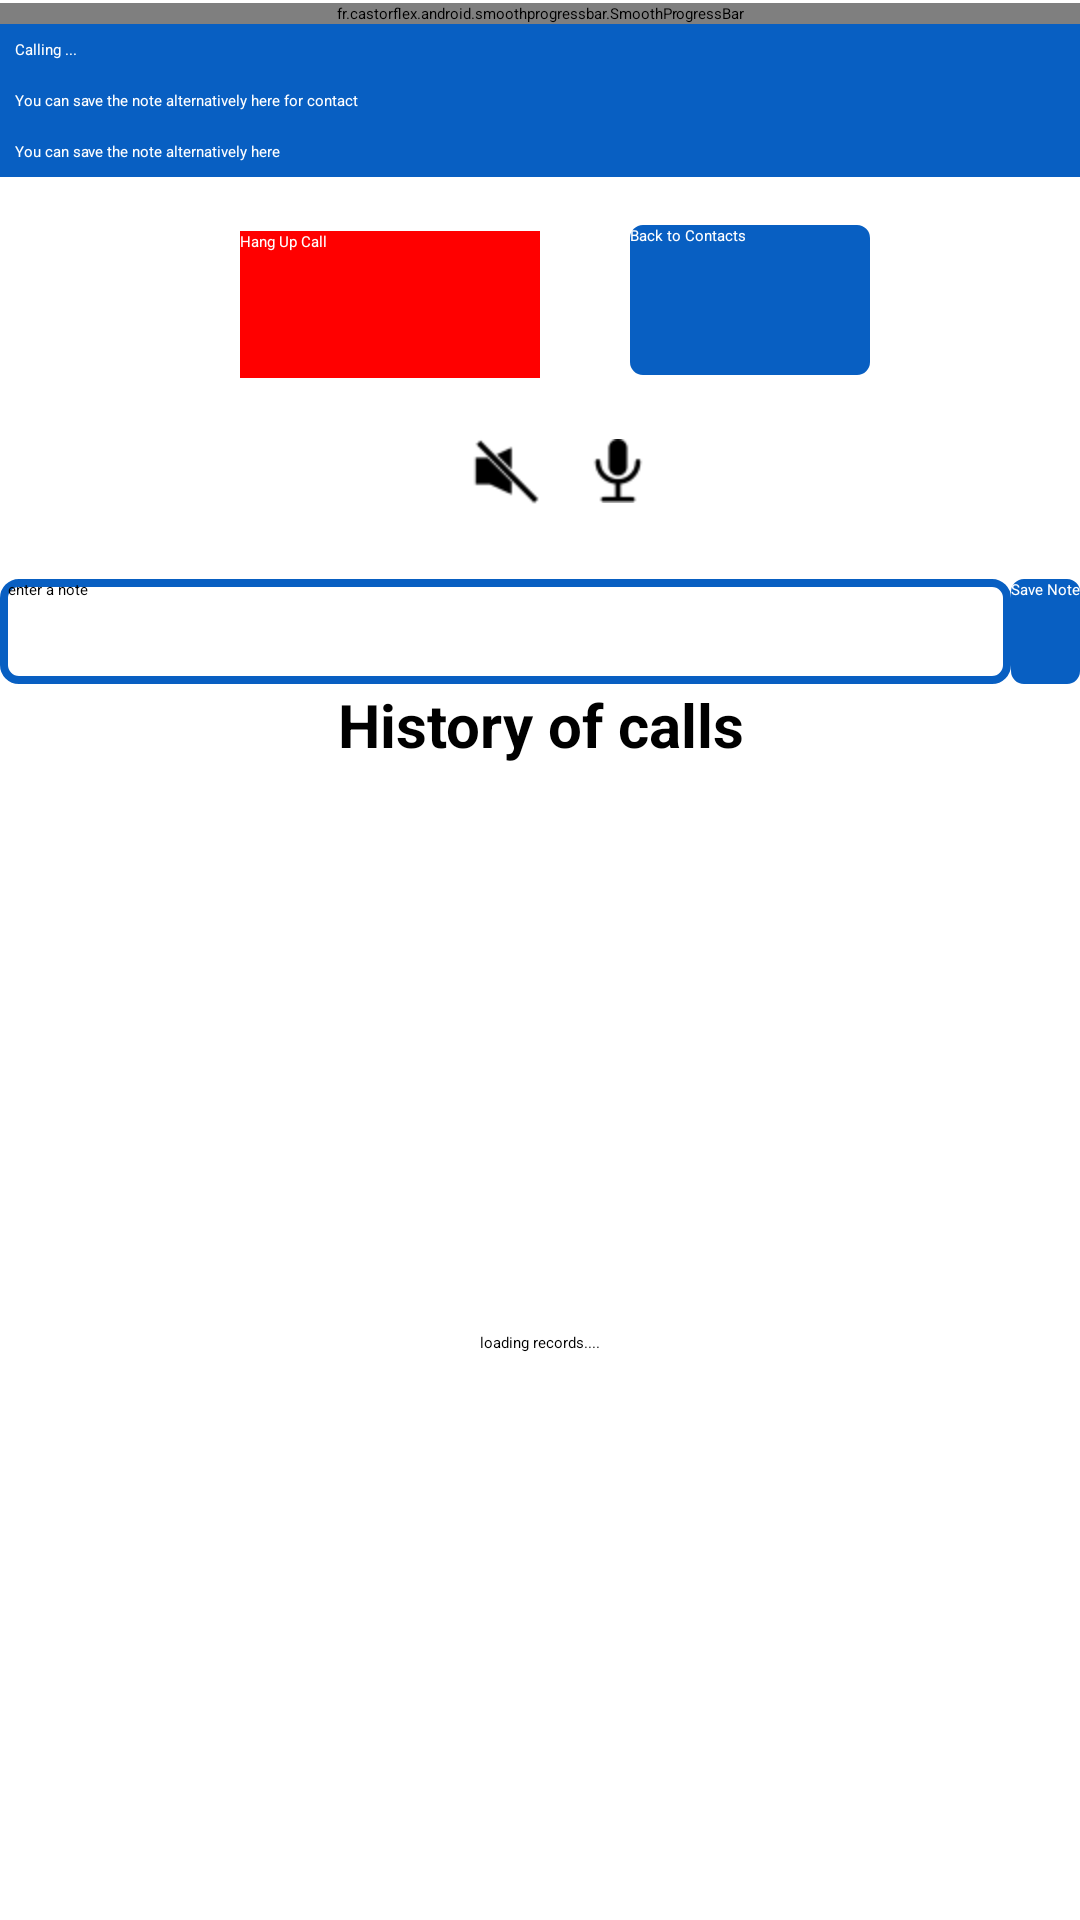

Reconstruct the res/layout file that produces this screen, plus the resources it refers to.
<!-- AndroidManifest.xml: application theme SampleTheme.Sherlock -->
<!-- res/layout/take_note.xml -->
<LinearLayout xmlns:android="http://schemas.android.com/apk/res/android"
    android:layout_width="match_parent"
    android:layout_height="match_parent"
android:background="@color/White"
    android:orientation="vertical"
    android:paddingTop="1dp" >
     <fr.castorflex.android.smoothprogressbar.SmoothProgressBar
         android:id="@+id/google_now"
            android:layout_width="fill_parent"
            android:layout_height="wrap_content"
            android:indeterminate="true"
            style="@style/GNowProgressBar"/>
    
<TextView
        android:id="@+id/textViewcalling"
        android:layout_width="match_parent"
        android:layout_height="wrap_content"
       android:background="@color/Blue"
        android:padding="5dp"
        android:text="Calling ... "
        android:textAppearance="?android:attr/textAppearanceLarge"
        android:textColor="#FFFFFF" />
   <TextView
        android:id="@+id/textView1"
        android:layout_width="match_parent"
        android:layout_height="wrap_content"
       android:background="@color/Blue"
        android:padding="5dp"
        android:text="You can save the note alternatively here for contact "
        android:textAppearance="?android:attr/textAppearanceLarge"
        android:textColor="#FFFFFF" />
<TextView
        android:id="@+id/textViewcontact"
        android:layout_width="match_parent"
        android:layout_height="wrap_content"
       android:background="@color/Blue"
        android:padding="5dp"
        android:text="You can save the note alternatively here  "
        android:textAppearance="?android:attr/textAppearanceLarge"
        android:textColor="#FFFFFF" />
<ProgressBar
        android:id="@+id/progress"
        style="?android:attr/progressBarStyleInverse"
        android:layout_width="match_parent"
        android:layout_height="wrap_content"
        android:layout_gravity="center"
        android:layout_marginTop="20dp"
        android:visibility="gone" />
         <LinearLayout
    android:layout_width="fill_parent"
    android:layout_height="wrap_content"
      android:gravity="center"
      android:layout_marginTop="15dp"
      android:layout_marginLeft="10dp"
        android:layout_marginRight="10dp"
    android:orientation="horizontal" >
 
        
     <Button
           android:id="@+id/declinetwo"
           android:layout_width="100dp"
           android:layout_height="50dp"
           android:layout_marginLeft="10dp"
            android:layout_marginRight="30dp"
            android:layout_marginTop="2dp"
           android:background="@color/Red"
           android:text="Hang Up Call"
           android:textColor="@color/white" />
     
     <Button
        android:id="@+id/btnexit"
        android:layout_width="80dp"
        android:layout_height="50dp"
      
        android:background="@drawable/buttonselect"
        android:onClick="addNewAnimal"
        android:text="Back to Contacts"
        android:textColor="@color/white" />
     </LinearLayout>
  <LinearLayout
    android:layout_width="fill_parent"
    android:layout_height="wrap_content"
      android:gravity="center"
      android:layout_marginTop="15dp"
    android:orientation="horizontal" >
 
    <CheckBox
        android:id="@+id/cb"
        android:layout_width="wrap_content"
        android:layout_height="wrap_content"
        android:visibility="gone"
        android:text="hakuna" />
    <ImageView
        android:id="@+id/imageViewloadspeaker"
        android:layout_width="wrap_content"
        android:layout_height="wrap_content"
      
        android:src="@drawable/loadspeaker" />
 <ImageView
        android:id="@+id/imageViewmute"
        android:layout_width="wrap_content"
        android:layout_marginLeft="10dp"
        android:layout_height="wrap_content"
      
        android:src="@drawable/mute_calls" />
  <ImageView
        android:id="@+id/imageViewrecord"
        android:layout_width="wrap_content"
        android:layout_marginLeft="10dp"
        android:layout_height="wrap_content"
      
        android:src="@drawable/record_call" />
  </LinearLayout>
    <LinearLayout
     android:layout_width="fill_parent"
     android:layout_marginTop="20dp"
        android:layout_height="wrap_content"
     android:orientation="horizontal"
       >

     <EditText
         android:id="@+id/etEdit"
          android:background="@drawable/edittext_customisation"
           android:layout_height="match_parent"
      android:layout_weight="1"
     android:hint="  enter a note"
      android:lines="5"
         android:singleLine="false"
       android:layout_width="0dp"
        android:inputType="text"
         >
     
  <requestFocus />
 
    </EditText>
        

    <Button
        android:id="@+id/btnadd"
        android:layout_width="wrap_content"
        android:layout_height="35dp"
      
        android:background="@drawable/buttonselect"
    
        
        android:text="Save Note"
        android:textColor="@color/white" />
       </LinearLayout>
   <TextView
            android:layout_width="fill_parent"
            android:textColor="#000000"
            android:text="History of calls"
            android:layout_gravity="center_horizontal"
            android:gravity="center"
            android:textStyle="bold"
            android:layout_height="wrap_content"
            android:id="@+id/textwelcome" android:textSize="20dp"/>
     <LinearLayout
        android:id="@+id/linlaHeaderProgress"
        android:layout_width="fill_parent"
        android:layout_height="fill_parent"
        android:gravity="center"
        android:orientation="vertical"
        android:visibility="visible" >

     

        <ProgressBar
            android:id="@+id/pbHeaderProgress"
            style="?android:attr/progressBarStyleLarge"
            android:layout_width="wrap_content"
            android:layout_height="wrap_content" >
        
        
        </ProgressBar>
              <TextView
            android:id="@+id/loadingtext"       
         android:layout_width="wrap_content"
         android:layout_height="wrap_content"
         android:text="loading records...." />
    </LinearLayout>
   
        <LinearLayout
        android:layout_width="fill_parent"
        android:layout_height="wrap_content"
        android:orientation="vertical" >
   
<ListView
            android:id="@+id/listcontacts"
            android:layout_width="fill_parent"
            android:layout_height="fill_parent"
            android:focusable="false"
            android:dividerHeight="0dp"
             android:divider="@null"
            android:focusableInTouchMode="false" />

       <TextView 
    android:id="@+id/emptyResults"
    android:layout_width="wrap_content"
    android:layout_height="wrap_content"
      android:gravity="center"
    android:text="No History for this contact synced " />
    </LinearLayout>

</LinearLayout>
<!-- resources referenced by this layout -->
<resources>
  <color name="Blue">#085FC2</color>
  <color name="Red">#FF0000</color>
  <color name="White">#FFFFFF</color>
  <color name="white">#FFFFFF</color>
  <!-- drawable buttonselect (drawable) -->
  <?xml version="1.0" encoding="utf-8"?>
  <selector xmlns:android="http://schemas.android.com/apk/res/android">
      <item android:drawable="@drawable/button_pressed_gradient" android:state_pressed="true" />
      <item android:drawable="@drawable/button_gradient" android:state_focused="true" />
      <item android:drawable="@drawable/button_gradient" />
  </selector>
  <!-- drawable edittext_customisation (drawable) -->
  <?xml version="1.0" encoding="utf-8"?>
  <shape xmlns:android="http://schemas.android.com/apk/res/android"
  android:shape="rectangle">
  <solid android:color="#00000000" />    
  <stroke android:width="2.5dp" 
      android:color="@color/Blue" />
  <corners
  android:radius="5dp"/>
  </shape>
  <style name="SampleTheme.Sherlock" parent="Theme.Sherlock.Light.DarkActionBar">
             <item name="menuDrawerStyle">@style/MenuDrawerStyle</item>
          <item name="showcaseViewStyle">@style/CustomShowcaseTheme</item>
        <item name="android:actionBarStyle">@style/MyActionBar</item>
  
           
      </style>
  <!-- drawable button_pressed_gradient (drawable) -->
  <?xml version="1.0" encoding="utf-8"?>
  <shape xmlns:android="http://schemas.android.com/apk/res/android">
   	<gradient 
          android:startColor="#90EE90" 
          android:centerColor="#90EE90"
          android:endColor="#90EE90"
          android:angle="90"
       />
   	<stroke android:width="0.5dp" android:color="#90EE90" />
      <corners
       android:bottomRightRadius="4dp"
       android:bottomLeftRadius="4dp"
    	 android:topLeftRadius="4dp"
    	 android:topRightRadius="4dp"/>
  </shape>
  <!-- drawable button_gradient (drawable) -->
  <?xml version="1.0" encoding="utf-8"?>
  <shape xmlns:android="http://schemas.android.com/apk/res/android">
   	<gradient 
          android:startColor="#085FC2" 
          android:centerColor="#085FC2"
          android:endColor="#085FC2"
          android:angle="90"
       />
   	<stroke android:width="0.5dp" android:color="#085FC2" />
      <corners
       android:bottomRightRadius="4dp"
       android:bottomLeftRadius="4dp"
    	 android:topLeftRadius="4dp"
    	 android:topRightRadius="4dp"/>
  </shape>
  <style name="MenuDrawerStyle" parent="Widget.MenuDrawer">
          <item name="mdActiveIndicator">@drawable/menu_arrow_start</item>
          <item name="mdMenuSize">300dp</item>
      </style>
  <style name="CustomShowcaseTheme" parent="ShowcaseView.Light">
          <item name="sv_titleTextAppearance">@style/CustomTitle</item>
         <item name="sv_detailTextAppearance">@style/CustomDetailText</item>
         <item name="sv_backgroundColor">#CC0000FF</item>
           <item name="sv_buttonBackgroundColor">#085FC2</item>
      <item name="sv_buttonText">I Got That</item>
      </style>
  <style name="MyActionBar" parent="android:Widget.Holo.Light.ActionBar.Solid.Inverse">
          <item name="android:background">@color/Blue</item>
          <item name="android:titleTextStyle">@style/TitleColor</item>
      </style>
  <style name="CustomTitle" parent="TextAppearance.ShowcaseView.Title">
          <item name="android:textColor">#FFFFFF</item>
      </style>
  <style name="CustomDetailText" parent="TextAppearance.ShowcaseView.Detail">
      <item name="android:textColor">#FFFFFF</item>
  </style>
  <style name="TitleColor" parent="android:TextAppearance.Holo.Widget.ActionBar.Title">
          <item name="android:textColor">@color/White</item>
      </style>
</resources>
